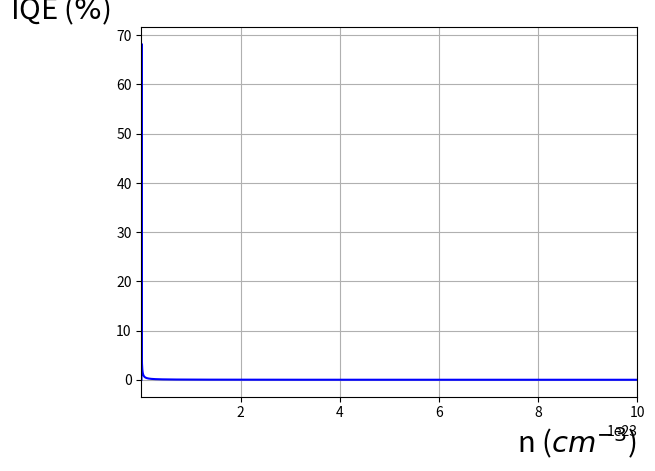

Here is the Python script that generated this plot:
#Import necessary libraries
import numpy as np
from numpy import *
import matplotlib.pyplot as plt

#Constants in SI units
A=2E8
B=1E-10
C=2.7E-30

#Vector of n
n = logspace(14, 24, num=1000)
#Vector of IQE
IQE = (B*(n**2))/(A*n+B*(n**2)+C*(n**3))

#Graph
plt.plot(n, IQE*100, 'b', label=r'Without C')
plt.xlabel(r'n ($cm^{-3}$)', fontsize=21, loc='right')
plt.ylabel(r'IQE ($\%$)', fontsize=21, rotation='horizontal', loc='top')
plt.xlim(1E14, 1E24)
plt.grid()
plt.show()

#Highest IQE and respective n
n_max = n[np.argmax(IQE)] 
print ("Value of n (cm^-3): ", n_max)
print ("Value of IQE (%): ", max(IQE)*100)